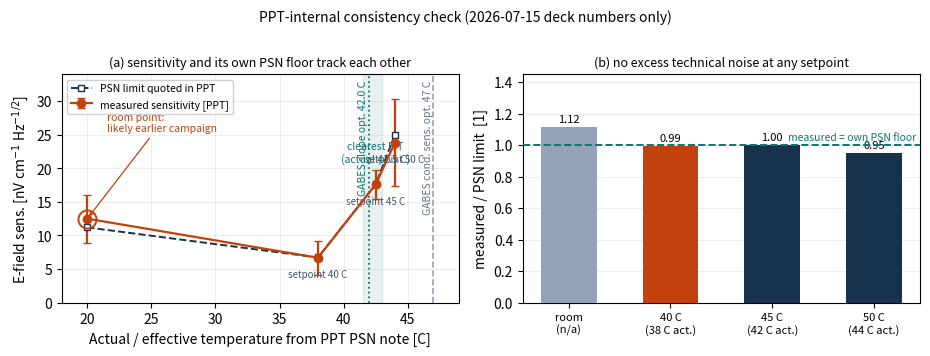

Write Python code to recreate this figure.
"""
Figure: PPT-internal consistency diagnostic for the 2026-07-15 cell-heating deck.

IMPORTANT: this figure uses ONLY numbers transcribed from the PPT.
No GABES curve is re-plotted here (the model sweep lives in brief_summary.pdf),
so nothing in this figure is model-derived except two annotated optimum markers.
"""
import matplotlib
matplotlib.use("Agg")
import matplotlib.pyplot as plt
import numpy as np

# ---- PPT transcription -------------------------------------------------
# setpoint, actual temperature annotated in the PPT PSN note, sensitivity, err, PSN limit
rows = [
    ("room",  20.0, 12.5, 3.6, 11.2, False),   # actual T not annotated in deck
    ("40 C",  38.0,  6.68, 2.55, 6.72, True),
    ("45 C",  42.5, 17.6, 2.2, 17.6, True),
    ("50 C",  44.0, 23.8, 6.5, 25.0, True),
]
setp = [r[0] for r in rows]
Tact = np.array([r[1] for r in rows])
sens = np.array([r[2] for r in rows])
serr = np.array([r[3] for r in rows])
psn = np.array([r[4] for r in rows])
ratio = sens / psn

GABES_SLOPE_OPT = 42.0
GABES_SENS_OPT = 47.0

fig, axes = plt.subplots(1, 2, figsize=(9.4, 3.5))

# ---- panel (a) ---------------------------------------------------------
ax = axes[0]
ax.axvspan(41.5, 43.0, color="#0F766E", alpha=0.10, zorder=0)
ax.axvline(GABES_SLOPE_OPT, color="#0F766E", ls=":", lw=1.3, zorder=1)
ax.axvline(GABES_SENS_OPT, color="#94a3b8", ls="--", lw=1.2, zorder=1)

o = np.argsort(Tact)
ax.errorbar(Tact[o], sens[o], yerr=serr[o], fmt="o-", color="#C2410C",
            ms=6, lw=1.6, capsize=3, zorder=3, label="measured sensitivity [PPT]")
ax.plot(Tact[o], psn[o], "s--", color="#17324D", ms=5, lw=1.4, mfc="white",
        zorder=3, label="PSN limit quoted in PPT")
ax.plot([Tact[0]], [sens[0]], "o", ms=13, mfc="none", mec="#C2410C",
        mew=1.4, zorder=4)
ax.annotate("room point:\nlikely earlier campaign",
            xy=(20.0, 12.5), xytext=(21.5, 25.5), fontsize=7.5, color="#C2410C",
            arrowprops=dict(arrowstyle="->", color="#C2410C", lw=0.9))
ax.text(GABES_SLOPE_OPT - 0.45, 33.2, "GABES slope opt. 42.0 C",
        fontsize=7.5, color="#0F766E", rotation=90, va="top", ha="center")
ax.text(GABES_SENS_OPT - 0.45, 33.2, "GABES cond. sens. opt. 47 C",
        fontsize=7.5, color="#64748b", rotation=90, va="top", ha="center")
ax.text(42.5, 20.6, "clearest EIT\n(actual 42.5 C)", fontsize=7.5, color="#0F766E",
        ha="center", va="bottom")

for lab, x, y in zip(setp, Tact, sens):
    if lab != "room":
        ax.annotate(f"setpoint {lab}", xy=(x, y), xytext=(0, -14),
                    textcoords="offset points", ha="center", fontsize=7,
                    color="#475569")
ax.set_xlabel("Actual / effective temperature from PPT PSN note [C]")
ax.set_ylabel("E-field sens. [nV cm$^{-1}$ Hz$^{-1/2}$]")
ax.set_title("(a) sensitivity and its own PSN floor track each other", fontsize=9)
ax.set_xlim(18, 49)
ax.set_ylim(0, 34)
ax.legend(fontsize=7.5, loc="upper left", framealpha=0.9)
ax.grid(alpha=0.25, lw=0.6)

# ---- panel (b) ---------------------------------------------------------
ax = axes[1]
xpos = np.arange(len(rows))
cols = ["#94a3b8", "#C2410C", "#17324D", "#17324D"]
ax.bar(xpos, ratio, color=cols, width=0.55, zorder=3)
ax.axhline(1.0, color="#0F766E", lw=1.4, ls="--", zorder=4)
ax.text(3.42, 1.02, "measured = own PSN floor", fontsize=7.5, color="#0F766E",
        ha="right", va="bottom")
for x, r in zip(xpos, ratio):
    ax.text(x, r + 0.03, f"{r:.2f}", ha="center", fontsize=8)
ax.set_xticks(xpos)
ax.set_xticklabels([f"{s}\n({t:.0f} C act.)" if s != "room" else "room\n(n/a)"
                    for s, t in zip(setp, Tact)], fontsize=8)
ax.set_ylabel("measured / PSN limit  [1]")
ax.set_ylim(0, 1.45)
ax.set_title("(b) no excess technical noise at any setpoint", fontsize=9)
ax.grid(axis="y", alpha=0.25, lw=0.6)

fig.suptitle("PPT-internal consistency check (2026-07-15 deck numbers only)",
             fontsize=10, y=1.005)
fig.tight_layout()
fig.savefig("ppt_consistency.pdf", bbox_inches="tight")
print("ratios:", np.round(ratio, 3))
print("PSN floor 38->44 C degradation:", round(psn[3] / psn[1], 2))
